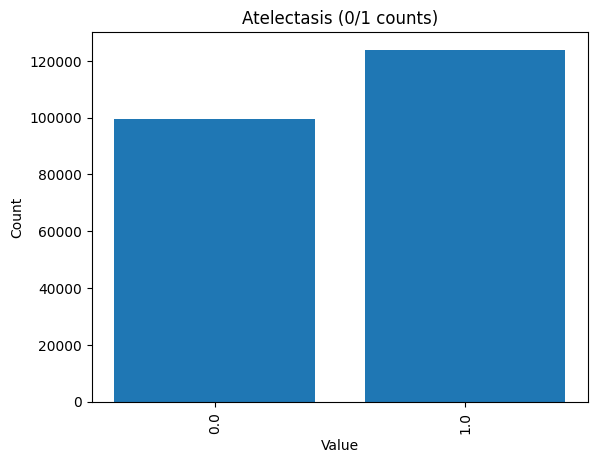

The file beside this chart, header and first rows:
Atelectasis, count
0.0, 99490
1.0, 123924
